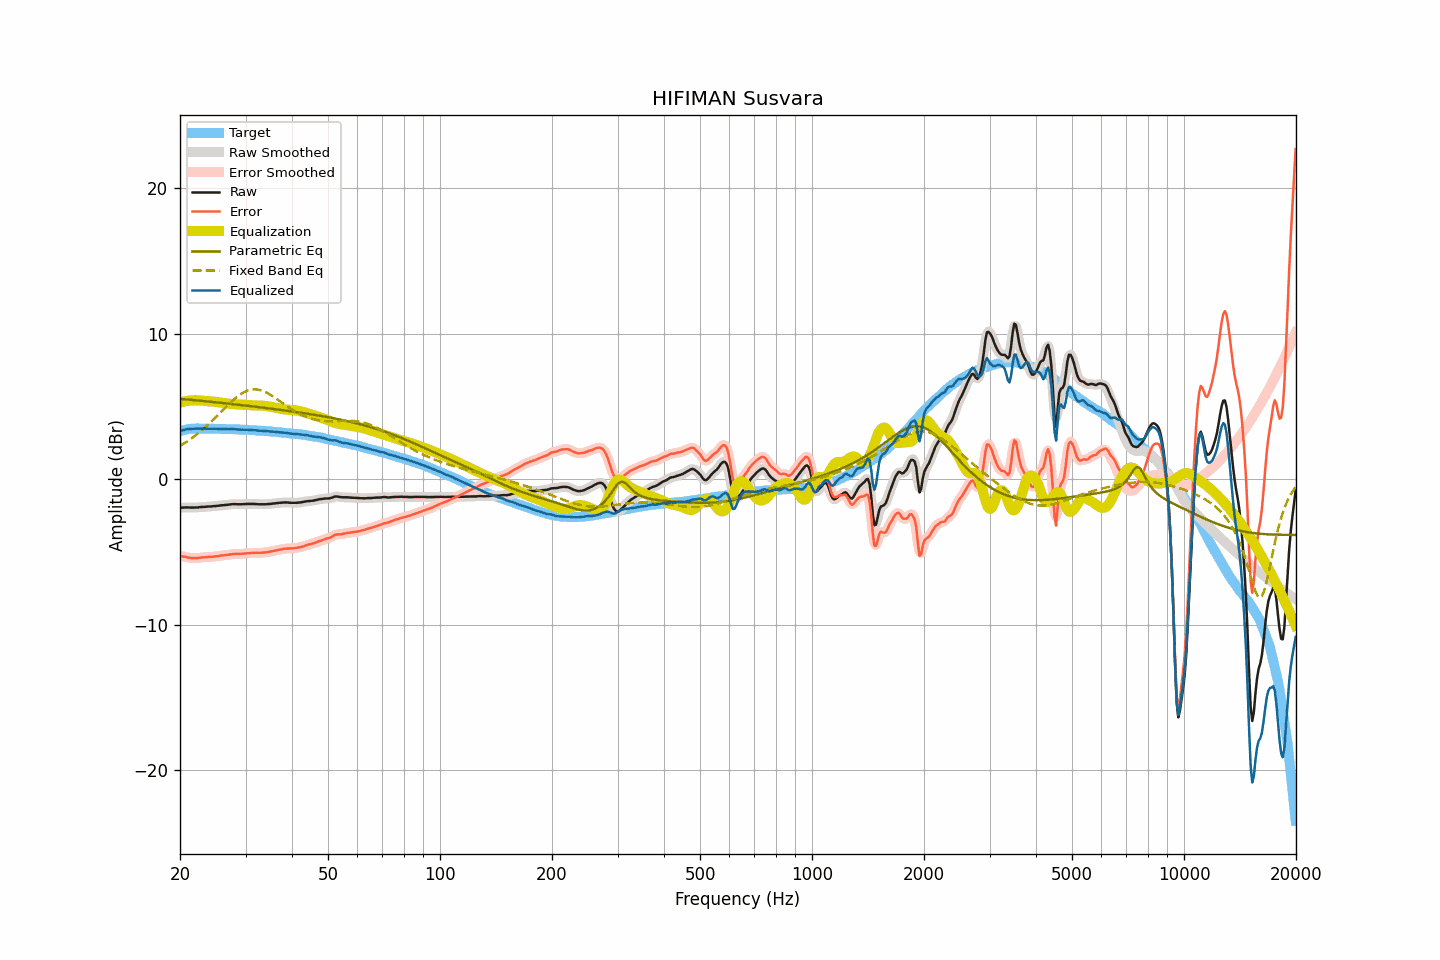

The table this chart was drawn from, first rows:
frequency, raw, smoothed, error, error_smoothed, equalization, parametric_eq, fixed_band_eq, equalized_raw, equalized_smoothed, target
20.00, -1.97, -1.97, -5.27, -5.27, 5.26, 5.51, 2.28, 3.29, 3.29, 3.30
20.20, -1.96, -1.96, -5.29, -5.29, 5.29, 5.51, 2.35, 3.33, 3.33, 3.33
20.40, -1.96, -1.95, -5.32, -5.31, 5.32, 5.50, 2.42, 3.36, 3.37, 3.36
20.61, -1.95, -1.95, -5.33, -5.33, 5.35, 5.49, 2.49, 3.40, 3.40, 3.38
20.81, -1.94, -1.94, -5.35, -5.36, 5.37, 5.48, 2.56, 3.43, 3.42, 3.41
21.02, -1.95, -1.94, -5.39, -5.38, 5.39, 5.47, 2.63, 3.44, 3.44, 3.44
21.23, -1.95, -1.95, -5.40, -5.40, 5.40, 5.46, 2.71, 3.45, 3.45, 3.45
21.44, -1.96, -1.96, -5.42, -5.42, 5.41, 5.45, 2.79, 3.45, 3.46, 3.46
21.66, -1.96, -1.95, -5.43, -5.42, 5.42, 5.43, 2.87, 3.46, 3.46, 3.47
21.87, -1.95, -1.95, -5.42, -5.43, 5.42, 5.42, 2.95, 3.47, 3.47, 3.47
22.09, -1.95, -1.95, -5.43, -5.42, 5.42, 5.41, 3.03, 3.47, 3.47, 3.48
22.31, -1.95, -1.94, -5.43, -5.42, 5.42, 5.40, 3.12, 3.47, 3.47, 3.48
22.54, -1.93, -1.93, -5.41, -5.41, 5.41, 5.39, 3.21, 3.48, 3.48, 3.48
22.76, -1.92, -1.92, -5.39, -5.39, 5.40, 5.38, 3.31, 3.48, 3.48, 3.48
22.99, -1.91, -1.91, -5.37, -5.38, 5.39, 5.37, 3.40, 3.48, 3.48, 3.47
23.22, -1.91, -1.90, -5.37, -5.37, 5.38, 5.36, 3.50, 3.47, 3.47, 3.47
23.45, -1.90, -1.90, -5.36, -5.36, 5.37, 5.35, 3.59, 3.47, 3.47, 3.46
23.69, -1.89, -1.89, -5.35, -5.35, 5.36, 5.34, 3.70, 3.47, 3.47, 3.46
23.92, -1.88, -1.88, -5.34, -5.35, 5.35, 5.33, 3.80, 3.47, 3.47, 3.46
24.16, -1.88, -1.87, -5.35, -5.34, 5.34, 5.32, 3.90, 3.46, 3.46, 3.47
24.40, -1.87, -1.87, -5.34, -5.33, 5.33, 5.30, 4.01, 3.46, 3.46, 3.47
24.65, -1.86, -1.86, -5.32, -5.32, 5.32, 5.29, 4.12, 3.46, 3.46, 3.46
24.89, -1.85, -1.85, -5.31, -5.31, 5.31, 5.28, 4.23, 3.46, 3.46, 3.46
25.14, -1.84, -1.84, -5.30, -5.30, 5.29, 5.27, 4.34, 3.46, 3.46, 3.46
25.39, -1.83, -1.82, -5.28, -5.28, 5.28, 5.26, 4.45, 3.45, 3.46, 3.46
25.65, -1.81, -1.81, -5.26, -5.26, 5.27, 5.25, 4.56, 3.46, 3.45, 3.46
25.91, -1.80, -1.80, -5.24, -5.25, 5.25, 5.24, 4.67, 3.45, 3.45, 3.45
26.16, -1.79, -1.79, -5.23, -5.23, 5.24, 5.22, 4.78, 3.45, 3.45, 3.44
26.43, -1.78, -1.78, -5.22, -5.22, 5.22, 5.21, 4.90, 3.44, 3.44, 3.44
26.69, -1.77, -1.77, -5.21, -5.21, 5.20, 5.20, 5.00, 3.44, 3.44, 3.44
26.96, -1.76, -1.75, -5.20, -5.20, 5.19, 5.19, 5.11, 3.43, 3.44, 3.44
27.23, -1.74, -1.74, -5.18, -5.18, 5.18, 5.18, 5.22, 3.44, 3.44, 3.44
27.50, -1.73, -1.73, -5.17, -5.16, 5.17, 5.16, 5.32, 3.44, 3.44, 3.44
27.77, -1.72, -1.72, -5.14, -5.15, 5.16, 5.15, 5.42, 3.44, 3.44, 3.43
28.05, -1.72, -1.72, -5.14, -5.14, 5.15, 5.14, 5.52, 3.43, 3.43, 3.42
28.33, -1.72, -1.72, -5.13, -5.14, 5.14, 5.13, 5.61, 3.42, 3.42, 3.41
28.62, -1.73, -1.73, -5.14, -5.14, 5.13, 5.11, 5.70, 3.41, 3.41, 3.41
28.90, -1.73, -1.73, -5.14, -5.13, 5.13, 5.10, 5.78, 3.40, 3.40, 3.41
29.19, -1.73, -1.73, -5.13, -5.13, 5.12, 5.09, 5.86, 3.40, 3.40, 3.40
29.48, -1.72, -1.72, -5.12, -5.12, 5.12, 5.08, 5.92, 3.40, 3.40, 3.41
29.78, -1.72, -1.72, -5.11, -5.11, 5.11, 5.06, 5.99, 3.39, 3.40, 3.40
30.08, -1.71, -1.71, -5.10, -5.10, 5.10, 5.05, 6.04, 3.40, 3.39, 3.39
30.38, -1.71, -1.71, -5.09, -5.09, 5.09, 5.04, 6.08, 3.39, 3.39, 3.38
30.68, -1.71, -1.71, -5.09, -5.08, 5.09, 5.03, 6.11, 3.38, 3.38, 3.38
30.99, -1.71, -1.71, -5.08, -5.08, 5.08, 5.01, 6.14, 3.37, 3.37, 3.37
31.30, -1.71, -1.71, -5.07, -5.07, 5.07, 5.00, 6.16, 3.37, 3.37, 3.37
31.61, -1.71, -1.71, -5.07, -5.07, 5.07, 4.99, 6.17, 3.36, 3.36, 3.36
31.93, -1.71, -1.71, -5.06, -5.06, 5.07, 4.97, 6.16, 3.36, 3.35, 3.35
32.24, -1.72, -1.72, -5.06, -5.06, 5.06, 4.96, 6.16, 3.34, 3.34, 3.34
32.57, -1.73, -1.72, -5.06, -5.06, 5.06, 4.95, 6.14, 3.33, 3.34, 3.34
32.89, -1.73, -1.73, -5.06, -5.06, 5.06, 4.93, 6.11, 3.33, 3.33, 3.33
33.22, -1.73, -1.73, -5.05, -5.05, 5.05, 4.92, 6.08, 3.32, 3.32, 3.32
33.55, -1.73, -1.73, -5.05, -5.04, 5.04, 4.91, 6.04, 3.31, 3.31, 3.32
33.89, -1.73, -1.72, -5.03, -5.03, 5.03, 4.89, 5.99, 3.30, 3.31, 3.30
34.23, -1.72, -1.72, -5.02, -5.02, 5.02, 4.88, 5.93, 3.30, 3.30, 3.30
34.57, -1.71, -1.71, -5.00, -5.00, 5.00, 4.86, 5.87, 3.29, 3.29, 3.29
34.92, -1.71, -1.70, -4.98, -4.98, 4.98, 4.85, 5.81, 3.27, 3.28, 3.28
35.27, -1.69, -1.69, -4.96, -4.96, 4.96, 4.84, 5.74, 3.27, 3.27, 3.27
35.62, -1.68, -1.68, -4.94, -4.94, 4.94, 4.82, 5.67, 3.26, 3.26, 3.26
35.97, -1.67, -1.66, -4.91, -4.91, 4.91, 4.81, 5.60, 3.25, 3.25, 3.24
... 635 more rows
